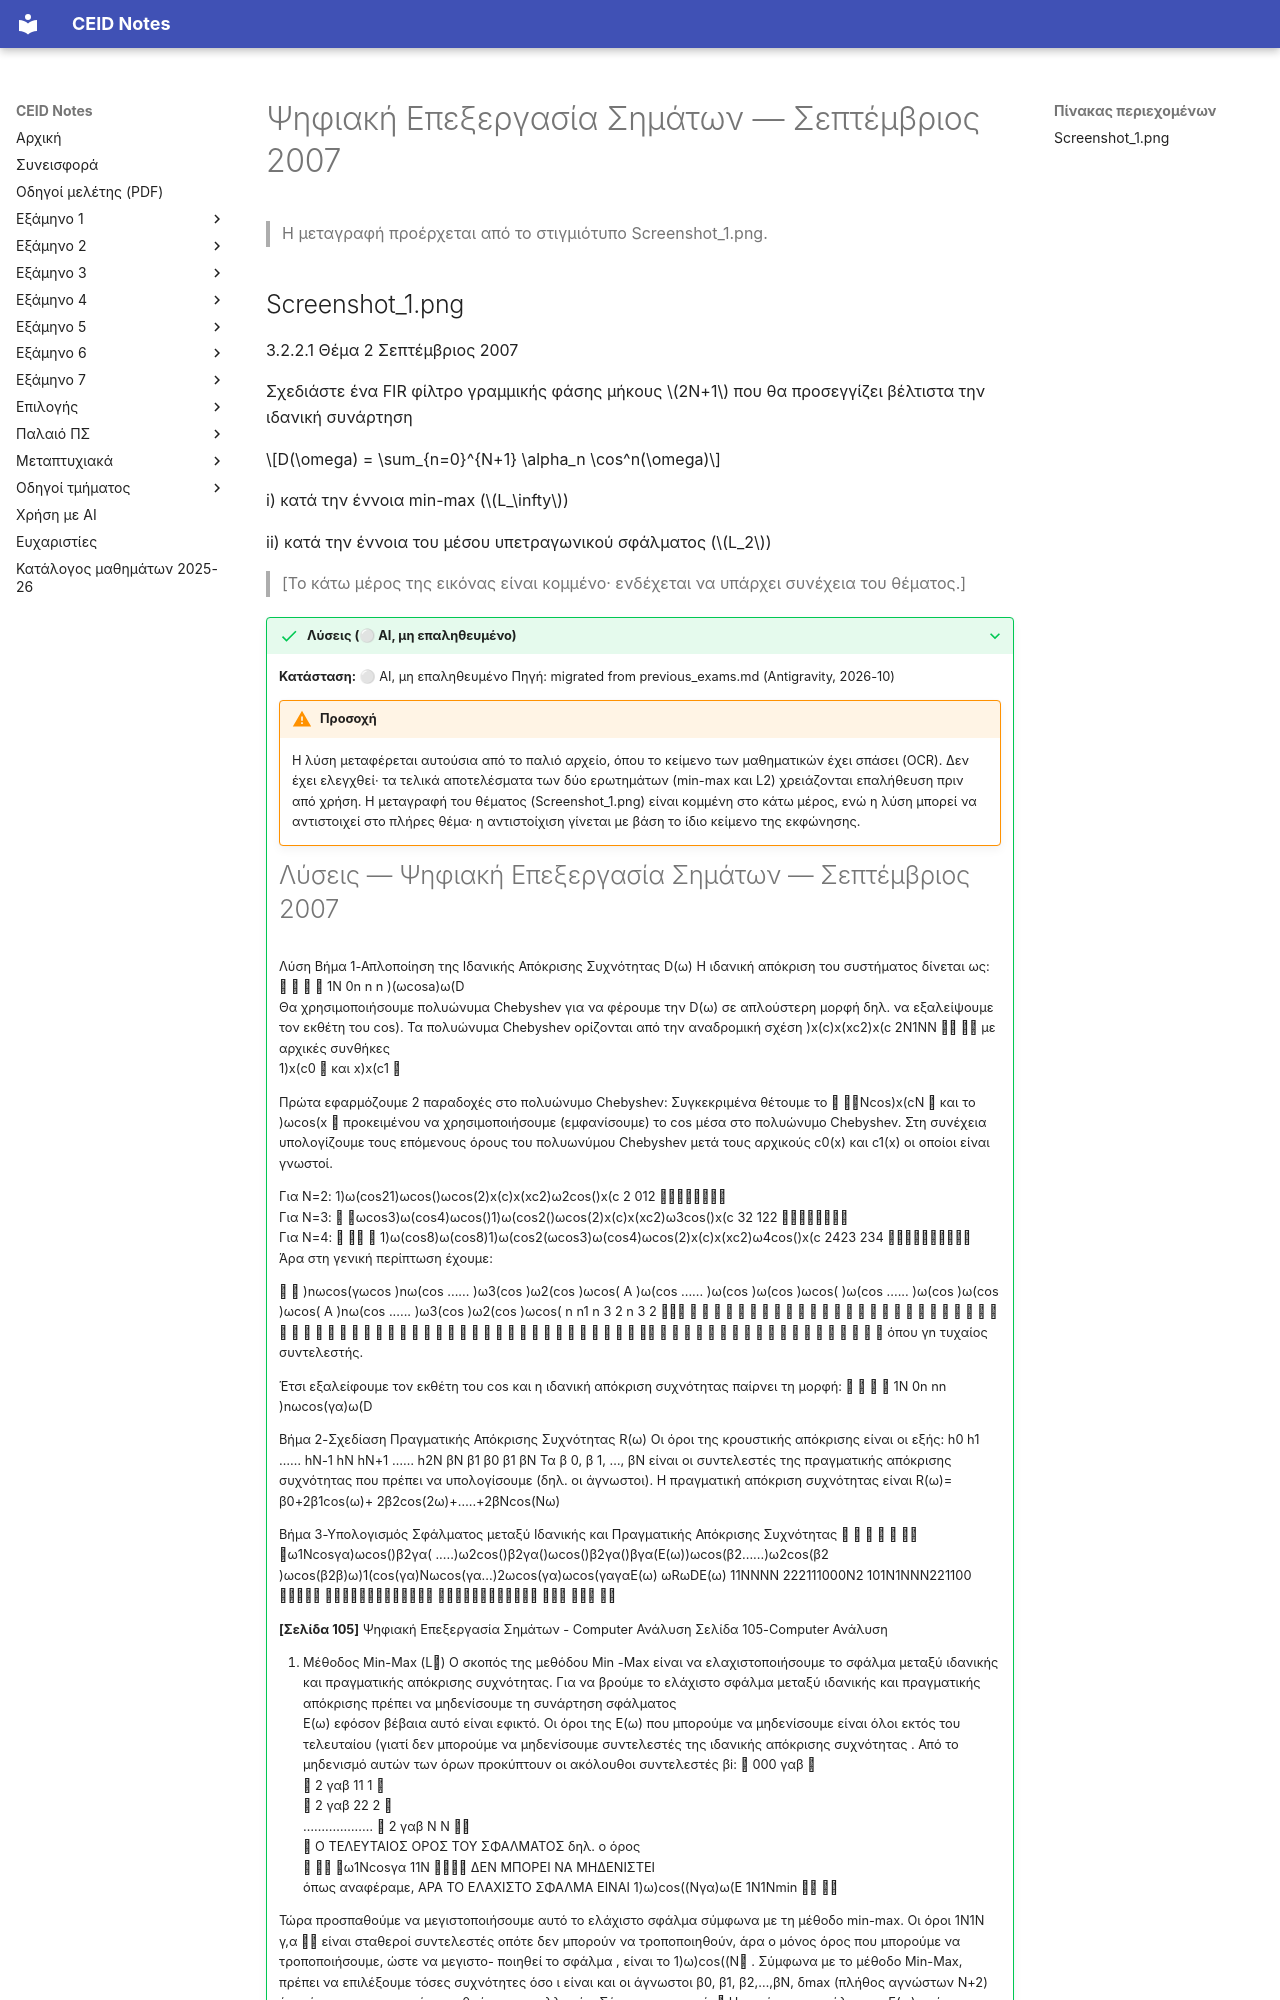

repository: kdngiorgos/ceid-notes · page: Semesters/Semester 5 (5ο Εξάμηνο)/Ψηφιακή Επεξεργασία Σημάτων - CEID_24Y381/Previous Exams/2007-09.html · generator: mkdocs

---
course: CEID_24Y381
session: 2007-09
label: Σεπτέμβριος 2007
sources:
- Screenshot_1.png
format: open
duration_min: null
notes: Μία φωτογραφία οθόνης· το κείμενο της εκφώνησης φαίνεται μερικώς.
transcription: partial
solutions: ai-unverified
---
# Ψηφιακή Επεξεργασία Σημάτων — Σεπτέμβριος 2007

> Η μεταγραφή προέρχεται από το στιγμιότυπο Screenshot_1.png.
